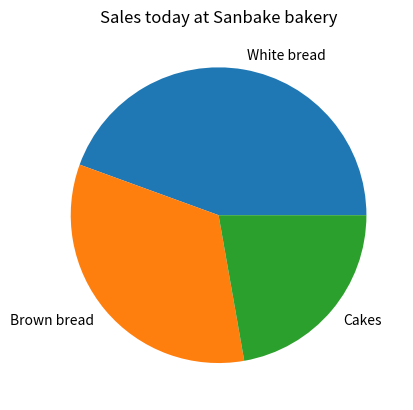

The script that saved this image:
import numpy as np
import matplotlib.pyplot as plt
x = np.array([600,450,300])
y = np.array(["White bread","Brown bread","Cakes"])
plt.pie(x,labels = y)
plt.title("Sales today at Sanbake bakery")
plt.show()

